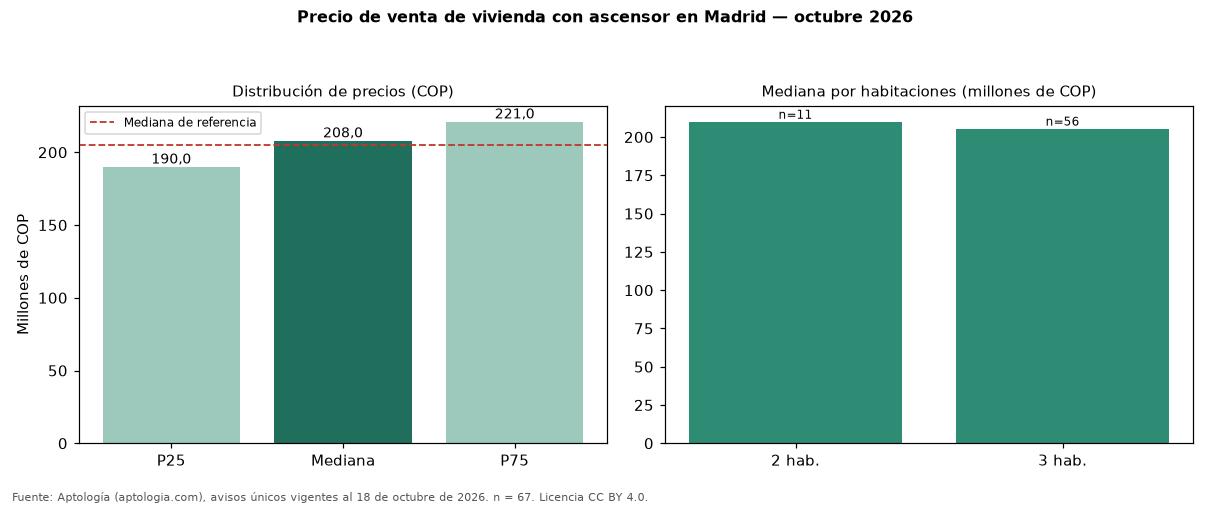

The table this chart was drawn from, first rows:
seccion, metrica, valor_cop, n
precio, p25, 190000000, 67
precio, mediana, 208000000, 67
precio, p75, 221000000, 67
cop_por_m2, p25, 3525054, 67
cop_por_m2, mediana, 3758750, 67
cop_por_m2, p75, 4042553, 67
area, area_mediana_m2, 56.0, 67
habitaciones, 2, 210000000, 11
habitaciones, 3, 205500000, 56
administracion, mediana, 152600, 64
estrato, moda, 4, 
parqueadero, porcentaje_con_parqueadero, 4.5, 67
referencia, mediana_referencia, 205000000, 95
referencia, mediana_cop_por_m2_referencia, 3744681, 95
